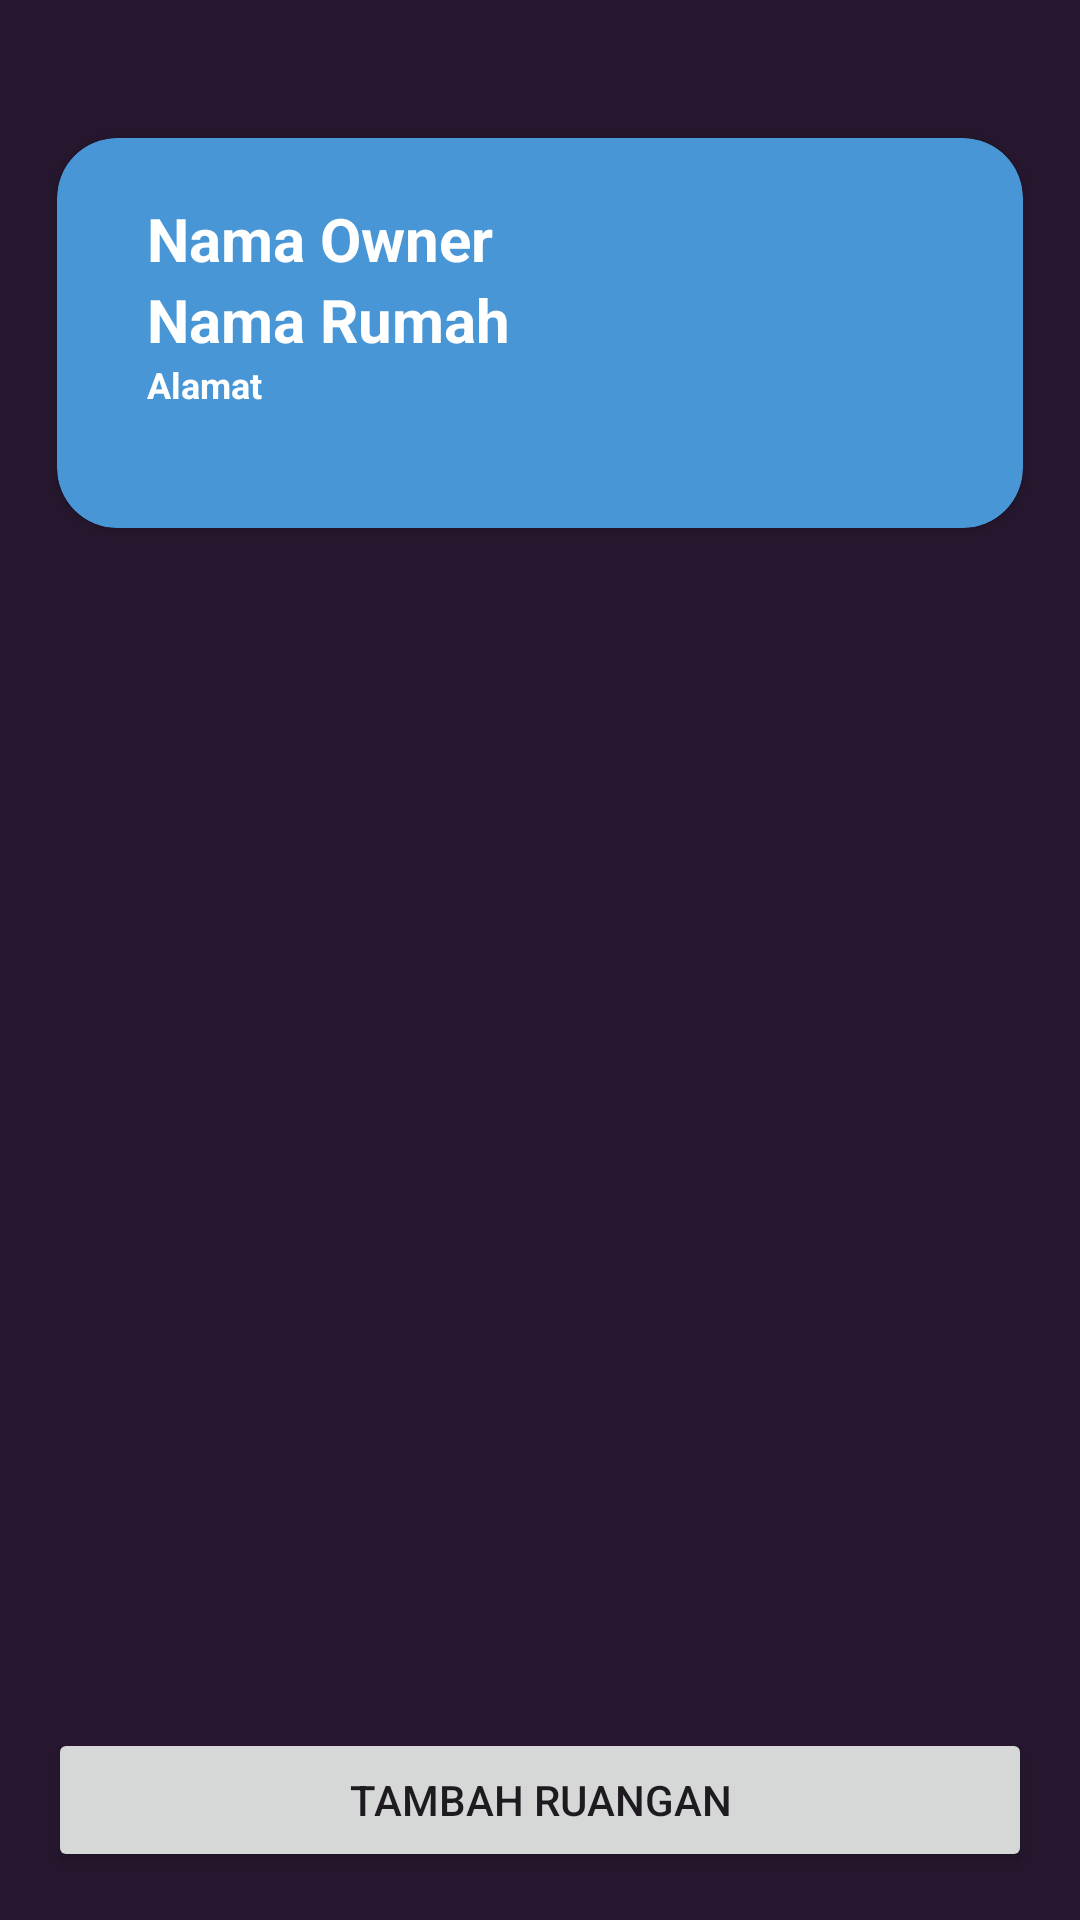

This screen was rendered from an Android layout file. Write that file and the resources it references.
<!-- AndroidManifest.xml: application theme Theme.MyLED -->
<!-- res/layout/activity_room_list.xml -->
<LinearLayout xmlns:android="http://schemas.android.com/apk/res/android"
    android:layout_width="match_parent"
    android:layout_height="match_parent"
    xmlns:app="http://schemas.android.com/apk/res-auto"
    android:orientation="vertical"
    android:padding="16dp"
    android:background="#26172E">



















    <androidx.cardview.widget.CardView
        android:id="@+id/cvRemote1"
        android:layout_width="match_parent"
        android:layout_height="wrap_content"
        android:layout_marginHorizontal="3dp"
        android:layout_marginTop="30dp"
        app:cardBackgroundColor="#4896D5"
        app:cardCornerRadius="20dp">

        <LinearLayout
            android:layout_width="match_parent"
            android:layout_height="match_parent"
            android:orientation="horizontal"
            android:padding="15dp">


            <LinearLayout
                android:layout_width="240dp"
                android:layout_height="match_parent"
                android:orientation="vertical"
                android:padding="5dp">

                <TextView
                    android:id="@+id/txt_owner"
                    android:layout_width="match_parent"
                    android:layout_height="wrap_content"
                    android:layout_marginStart="10dp"
                    android:gravity="center_vertical"
                    android:text="Nama Owner"
                    android:textColor="#FFFFFF"
                    android:textSize="20sp"
                    android:textStyle="bold" />

                <TextView
                    android:id="@+id/txt_house_name"
                    android:layout_width="match_parent"
                    android:layout_height="wrap_content"
                    android:layout_marginStart="10dp"
                    android:gravity="center_vertical"
                    android:text="Nama Rumah"
                    android:textColor="#FFFFFF"
                    android:textSize="20sp"
                    android:textStyle="bold" />

                <TextView
                    android:id="@+id/txt_house_address"
                    android:layout_width="match_parent"
                    android:layout_height="wrap_content"
                    android:layout_marginStart="10dp"
                    android:gravity="center_vertical"
                    android:text="Alamat"
                    android:textColor="#FFFFFF"
                    android:textSize="12sp"
                    android:textStyle="bold" />
            </LinearLayout>

            <ImageView
                android:id="@+id/imgDevice2"
                android:layout_width="60dp"
                android:layout_height="100dp"
                android:layout_gravity="end|center_vertical"
                android:layout_marginStart="10dp"
                android:src="@drawable/home_1" />

        </LinearLayout>


    </androidx.cardview.widget.CardView>

        <TextView
            android:id="@+id/jarak"
            android:layout_width="match_parent"
            android:layout_height="wrap_content"
            android:textSize="18sp"
            android:textColor="#FFFFFF"
            android:textStyle="bold"
            android:layout_marginBottom="16dp"/>

    <ListView
        android:id="@+id/room_list"
        android:layout_width="match_parent"
        android:layout_height="0dp"
        android:divider="@android:color/transparent"
        android:dividerHeight="10dp"
        android:layout_weight="1"/>

    <Button
        android:id="@+id/add_room_button"
        android:layout_width="match_parent"
        android:layout_height="wrap_content"
        android:text="Tambah Ruangan"/>
</LinearLayout>
<!-- resources referenced by this layout -->
<resources>
  <style name="Theme.MyLED" parent="Base.Theme.MyLED" />
  <style name="Base.Theme.MyLED" parent="Theme.Material3.DayNight.NoActionBar">
          
          
      </style>
</resources>
